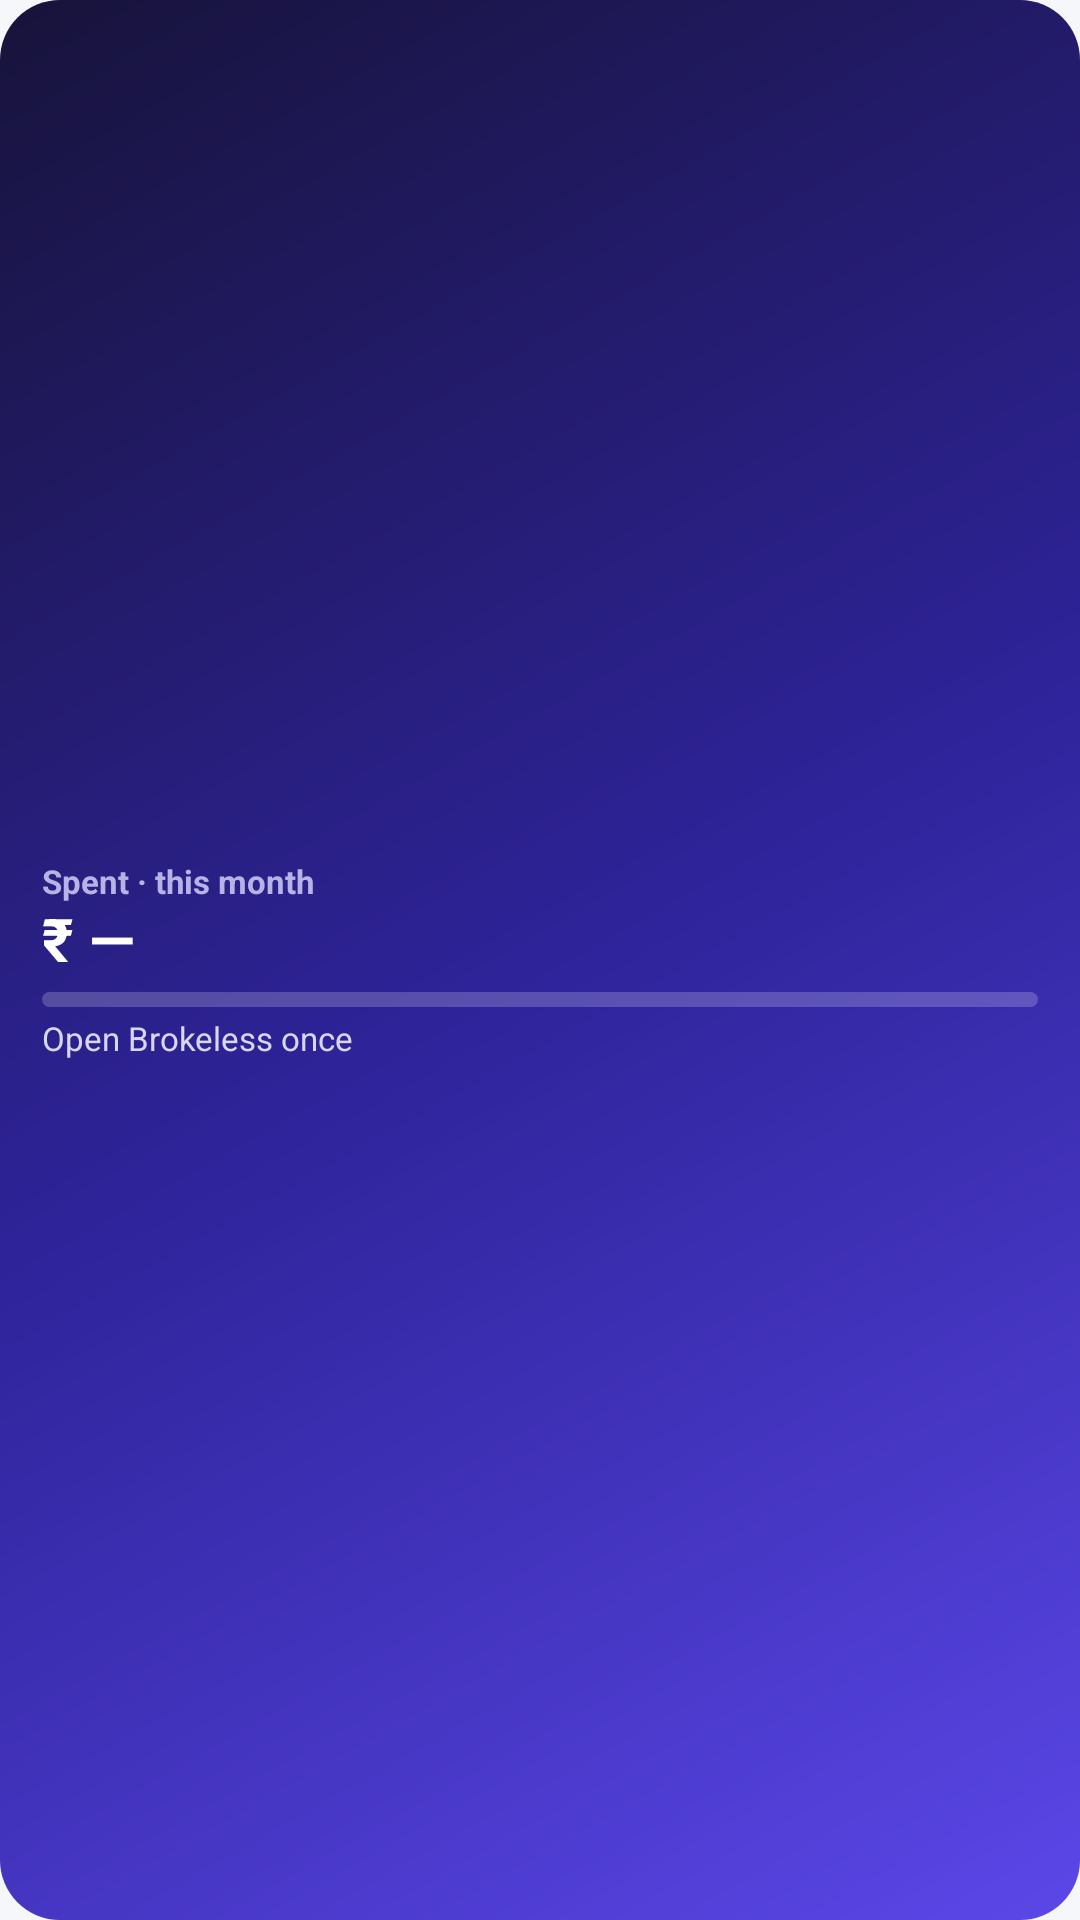

This screen was rendered from an Android layout file. Write that file and the resources it references.
<!-- AndroidManifest.xml: application theme Theme.Ledger -->
<!-- res/layout/widget_month.xml -->
<?xml version="1.0" encoding="utf-8"?>
<LinearLayout xmlns:android="http://schemas.android.com/apk/res/android" android:id="@+id/w_root" android:layout_width="match_parent" android:layout_height="match_parent" android:orientation="vertical" android:background="@drawable/widget_bg" android:paddingStart="14dp" android:paddingEnd="14dp" android:paddingTop="8dp" android:paddingBottom="8dp" android:gravity="center_vertical">
    <TextView android:id="@+id/w_title" android:layout_width="wrap_content" android:layout_height="wrap_content" android:text="Spent · this month" android:textColor="#FFB8B3E6" android:textSize="11sp" android:textStyle="bold" android:maxLines="1" />
    <TextView android:id="@+id/w_value" android:layout_width="wrap_content" android:layout_height="wrap_content" android:text="₹ —" android:textColor="#FFFFFFFF" android:textSize="20sp" android:textStyle="bold" android:maxLines="1" android:includeFontPadding="false" android:layout_marginTop="1dp" />
    <ProgressBar android:id="@+id/w_bar" style="?android:attr/progressBarStyleHorizontal" android:layout_width="match_parent" android:layout_height="5dp" android:layout_marginTop="5dp" android:max="100" android:progress="0" android:progressDrawable="@drawable/widget_bar" />
    <TextView android:id="@+id/w_sub" android:layout_width="match_parent" android:layout_height="wrap_content" android:text="Open Brokeless once" android:textColor="#FFD9D6F5" android:textSize="11sp" android:maxLines="1" android:ellipsize="end" android:layout_marginTop="3dp" />
</LinearLayout>
<!-- resources referenced by this layout -->
<resources>
  <!-- drawable widget_bar (drawable) -->
  <?xml version="1.0" encoding="utf-8"?>
  <layer-list xmlns:android="http://schemas.android.com/apk/res/android">
      <item android:id="@android:id/background"><shape><solid android:color="#33FFFFFF" /><corners android:radius="6dp" /></shape></item>
      <item android:id="@android:id/progress"><clip><shape><solid android:color="#FFF5C46B" /><corners android:radius="6dp" /></shape></clip></item>
  </layer-list>
  <!-- drawable widget_bg (drawable) -->
  <?xml version="1.0" encoding="utf-8"?>
  <shape xmlns:android="http://schemas.android.com/apk/res/android" android:shape="rectangle">
      <gradient android:angle="315" android:startColor="#FF17133A" android:centerColor="#FF2E2399" android:endColor="#FF5B47E8" />
      <corners android:radius="20dp" />
  </shape>
  <style name="Theme.Ledger" parent="Theme.AppCompat.DayNight.NoActionBar">
          <item name="android:windowBackground">@color/bg</item>
          <item name="android:statusBarColor">@color/bg</item>
          <item name="android:navigationBarColor">@color/bg</item>
          <item name="colorPrimary">@color/brand</item>
          <item name="colorAccent">@color/brand</item>
      </style>
  <color name="bg">#F6F7FB</color>
  <color name="brand">#5B5BF7</color>
</resources>
